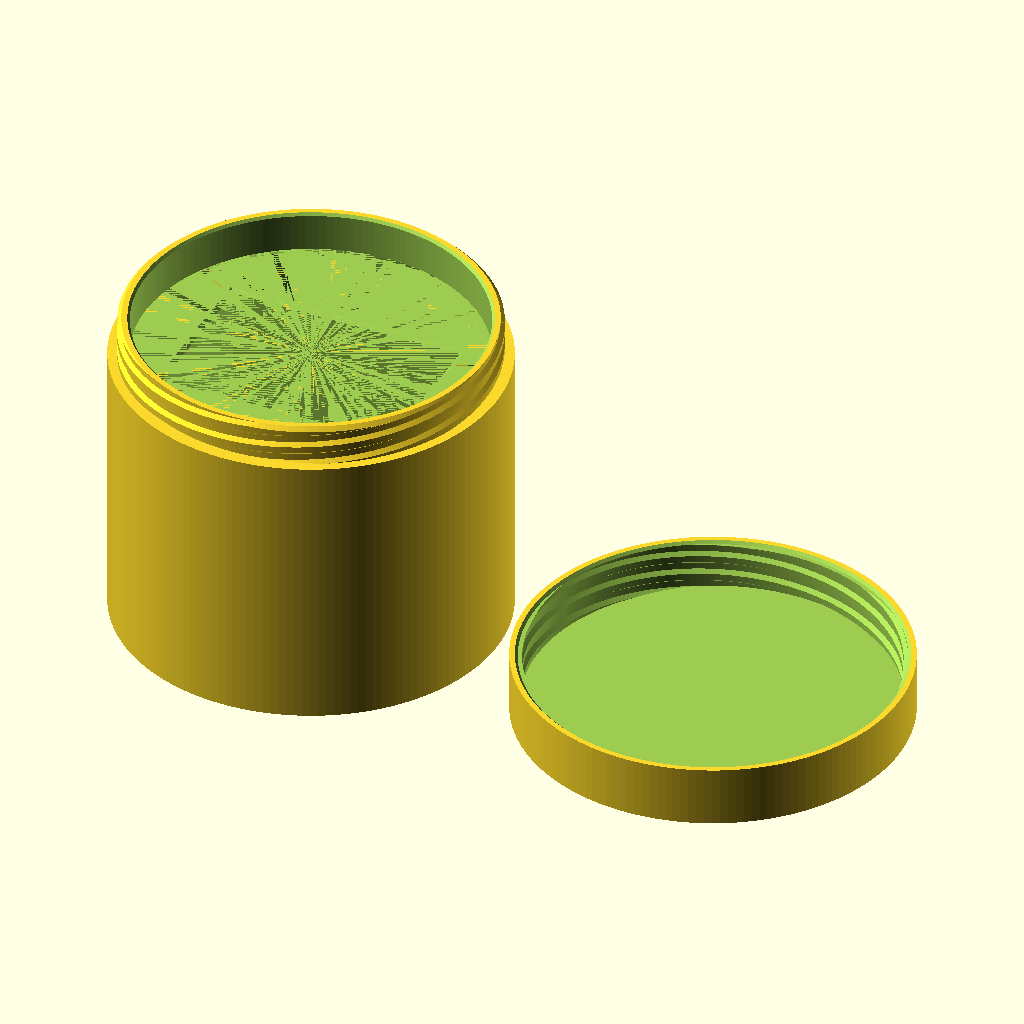
Cell 1 — every parameter at its default value.
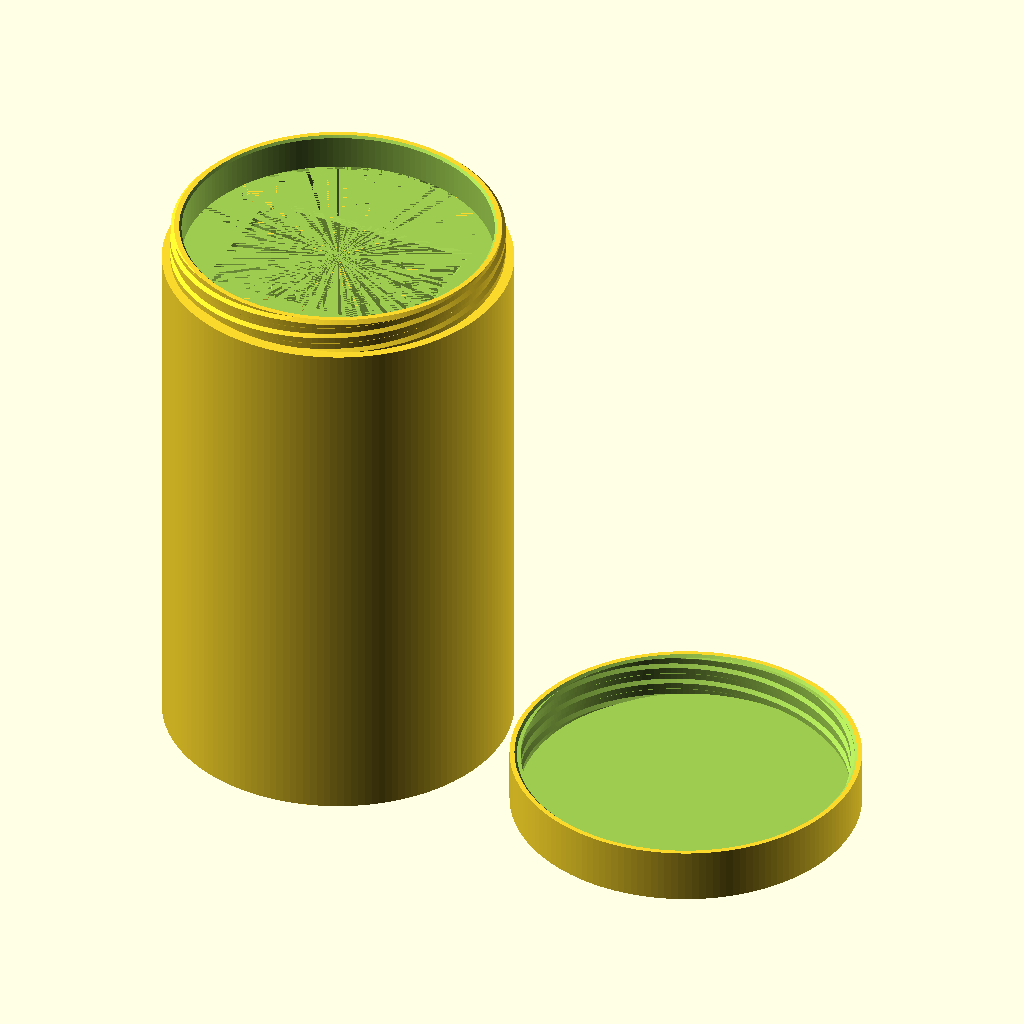
Cell 2 — deck_h set to 186, the other parameters unchanged.
All cells are drawn from the same view direction (rotation 55°, 0°, 25°, orthographic, colour scheme Cornfield), but the view is re-fitted for each cell, so position and scale can differ between cells as well as the parameter.
Source of the model, deckboxes/deckbox-03/deckbox-03.scad:
// deckbox-03.scad
// Deckbox CILÍNDRICA de tampa ROSCADA. O deck de 60 cartas com sleeve fica
// EM PÉ no bolso retangular do meio (as cartas ficam na vertical, os 93mm
// viram altura); os quatro segmentos de círculo que sobram entre o bolso
// retangular e a parede redonda são os compartimentos de dados, moedas e
// contadores — é isso que faz o formato redondo ganhar função em vez de ser
// só capricho.
//
// COMO SE MANUSEIA: pega a caixa com as duas mãos, gira a tampa ~2/3 de
// volta (rosca de 3 entradas) e tira. O topo do deck fica RENTE à boca da
// caixa e sobra ~15,8mm acima das paredes do bolso: dá pra enfiar polegar e
// indicador pelos lados do gargalo (sobram ~28mm de folga de cada lado) e
// puxar o deck inteiro pinçando pelas faces grandes. Os dados ficam nos
// quatro poços em volta — os dois LARGOS (28,9mm de profundidade) tomam d6
// de até 16mm à vontade; os dois ESTREITOS (17,4mm) tomam contadores de
// dano, moedas em pé e dados pequenos. Pra fechar, a tampa encosta num
// BATENTE (a saia bate no ressalto do corpo) e para sempre na mesma
// posição, com o lado de fora liso e contínuo entre corpo e tampa.
//
// LISO DE PROPÓSITO — NÃO BOTAR COLMEIA AQUI. A regra 5 do CLAUDE.md manda
// usar hexágonos "quando couber"; neste modelo o usuário pediu explicitamente
// "todo liso por fora e por dentro" (2026-08-08). Sem colmeia, sem textura,
// sem relevo: por fora é acabamento, e por dentro é função — parede lisa
// deixa a carta com sleeve deslizar e não enroscar na hora de tirar o deck.
//
// STL (peças individuais, já na ORIENTAÇÃO DE IMPRESSÃO):
//   openscad -o stl/deckbox-03-box.stl       -D 'part="box"'       deckbox-03.scad
//   openscad -o stl/deckbox-03-lid.stl       -D 'part="lid"'       deckbox-03.scad
//   openscad -o stl/deckbox-03-test-neck.stl -D 'part="test_neck"' deckbox-03.scad
//   openscad -o stl/deckbox-03-test-ring.stl -D 'part="test_ring"' deckbox-03.scad
// 3MF (jobs de impressão — cada peça é um job; ver NOTA DE CAMA abaixo):
//   openscad -o 3mf/deckbox-03-box.3mf -D 'part="box"' deckbox-03.scad
//   openscad -o 3mf/deckbox-03-lid.3mf -D 'part="lid"' deckbox-03.scad
//   python3 .claude/skills/plates/plates.py \
//       deckboxes/deckbox-03/3mf/deckbox-03-teste-rosca.3mf \
//       --plate "1 - gargalo (macho)"      deckboxes/deckbox-03/stl/deckbox-03-test-neck.stl \
//       --plate "2 - anel da tampa (femea)" deckboxes/deckbox-03/stl/deckbox-03-test-ring.stl
//
// NOTA DE CAMA (por que não existe part="plate" com tudo junto): duas
// circunferências de diâmetro D só cabem juntas num quadrado de lado S se
// D <= S*(2-sqrt(2)) = 0.586*S — ou seja, 128,9mm na cama de 220 e 123,1mm no
// alvo confortável de 170. Corpo e tampa têm 114mm de diâmetro cada, então
// NUNCA cabem na mesma chapa; o mesmo vale pro par do cupom de rosca. Cada
// peça é um job, e é isso mesmo.
//
// IMPRIMIR O CUPOM DE ROSCA PRIMEIRO (3mf/deckbox-03-teste-rosca.3mf, 2
// plates de 15mm de altura, 18,1 + 15,4 cm³ de sólido = ~42g de PLA): é um
// pedaço do gargalo de verdade + o anel da tampa, no diâmetro REAL e na
// MESMA orientação de impressão das peças grandes. Rosca em FDM é exatamente
// o tipo de coisa que só o teste na mão valida — e o corpo sozinho tem
// 161,6cm³ de sólido (~200g). Se travar, aumentar a folga; se bambear,
// diminuir — por override, sem mexer no modelo:
//   openscad -o anel.stl -D 'thread_clear_override=0.45' -D 'part="test_ring"' deckbox-03.scad
// (no anel do cupom vale ligar brim: a base dele encosta na cama só por uma
// coroa de ~2,4mm de largura)
//
// CONFERIDO NA MALHA (part="fit_check", ver embaixo): com a tampa assentada
// a interseção macho x fêmea é ZERO — só sobra a face plana do batente em
// z=84. Levantando a tampa 1,0mm sem girar, a interseção vira 320mm³
// espalhados pelos 12mm de rosca: ou seja, a rosca ENGATA de verdade e a
// tampa não sai puxando. O par do cupom dá exatamente o mesmo resultado.
//
// ORIENTAÇÃO DE IMPRESSÃO (nenhuma peça pede suporte):
//   corpo  — chão na cama, boca pra cima. Rosca externa com flanco de 50°
//            (39,8° de balanço + 3,1° de hélice = 43° no pior ponto),
//            transição interna da câmara pro gargalo em cone de 45°.
//   tampa  — TOPO na cama, boca pra cima. Assim a rosca interna imprime com
//            os mesmos 43° de balanço e a primeira camada é o disco inteiro.
//            O part="lid" já sai virado; não girar no slicer.

/* [Peça a renderizar] */
part = "both"; // "box" | "lid" | "test_neck" | "test_ring" | "both" (preview lado a lado) | "section" (montado, cortado ao meio) | "fit_check" (diagnóstico da rosca) | "none" (nada, pra dar include daqui)

/* [Deck com sleeve - medidas do deck REAL, tiradas com régua] */
// Medido em 2026-08-08: deck completo de 60 cartas COM sleeve = 93 x 68 x 45 mm.
// Aqui o deck fica EM PÉ: 93 é altura, 68 é largura da carta, 45 é a pilha.
deck_h = 93; // mm, altura da carta com sleeve (Z — o deck fica em pé)
deck_w = 68; // mm, largura da carta com sleeve (X)
deck_t = 45; // mm, espessura da pilha das 60 cartas (Y)

/* [Corpo] */
outer_d    = 114; // mm, diâmetro externo do conjunto (corpo e tampa têm o MESMO — fica liso na junta)
body_wall  = 2.6; // mm, parede externa do corpo
floor_t    = 3.0; // mm, chão do corpo (é a primeira camada, um disco inteiro)
pocket_wall = 2.0; // mm, parede do tubo central que segura o deck
rib_t      = 2.0; // mm, nervura radial em cada canto do bolso — separa os 4 poços laterais e amarra o tubo central na parede
head_clear = 3.0; // mm, ar entre o topo do deck e o teto da tampa fechada

/* [Tampa] */
lid_wall   = 2.4; // mm, parede da saia da tampa (fica por fora do gargalo)
lid_top    = 3.0; // mm, teto da tampa (é a primeira camada dela, disco inteiro)
rim_gap    = 3.0; // mm, ar entre a boca do corpo e o teto da tampa — garante que o BATENTE seja a saia no ressalto, não o topo do gargalo
rim_chamfer = 0.8; // mm, chanfro na boca da tampa, pra rosca pegar fácil

/* [Rosca - trapezoidal, 3 entradas, mão direita] */
// Perfil trapezoidal (NUNCA V agudo: em FDM o V lasca e imprime mal).
// Flanco de 50° com a horizontal = 39,8° de balanço; somado aos 3,1° de
// hélice dá 43° no pior ponto, dentro do que a AD5X faz sem suporte.
thread_starts = 3;   // entradas: com 3, a tampa abre em 2/3 de volta em vez de 2 voltas
thread_pitch  = 6.0; // mm, passo de UMA entrada (o avanço por volta é passo x entradas = 18mm)
thread_depth  = 1.2; // mm, altura radial do dente
thread_flank  = 1.0; // mm, avanço axial do flanco (dente sobe 1.2 enquanto anda 1.0 -> flanco de 50°)
neck_h        = 12;  // mm, altura do gargalo roscado = 2 passos cheios; abre/fecha em 240°
neck_wall     = 2.4; // mm, material do gargalo entre o fundo do dente e o furo interno
thread_lead_in = 1.2; // mm, chanfro no topo do gargalo (os dentes somem em rampa, a tampa entra sem catar)
// Folga RADIAL macho/fêmea. O padrão de deslize do repo é 0.25/lado, mas
// rosca em Ø108 acumula erro de circunferência e o flanco de 50° só enxerga
// 0.77 x da folga radial na perpendicular: começamos em 0.35. É ESTE número
// que o cupom de rosca testa; trocar por override em vez de editar o modelo.
thread_clear = is_undef(thread_clear_override) ? 0.35 : thread_clear_override; // mm

/* [Folgas] */
content_clear  = 1.0; // mm por lado entre o deck e a parede do bolso (padrão do repo pra conteúdo)
pocket_chamfer = 1.2; // mm, funil de entrada no topo do bolso, pra guiar o deck na hora de guardar

/* [Posição na cama] */
// O modelo é construído em volta do eixo Z (x,y = 0), então cru ele cairia
// com 3/4 pra fora da cama no Flash Studio. As peças de EXPORT saem
// centradas na cama; os previews ficam no eixo mesmo.
bed_mm = 220; // mm, cama da AD5X

/* [Qualidade] */
$fn = 160;          // facetas dos cilindros: em Ø114 dá corda de 2.2mm (flecha 0.01mm)
thread_astep = 2;   // graus entre pontos do perfil 2D da rosca (180 pontos)
thread_slice = 2;   // graus de torção por fatia do linear_extrude
// thread_astep x thread_slice é o que decide o custo no CGAL: 2 e 2 dão
// ~22k quads no gargalo e ~28k no corte da tampa — renderiza em segundos.
// Baixar os dois pra 1 QUADRUPLICA a malha sem ganho visível.

// ---------------------------------------------------------------------
// Derivados
// ---------------------------------------------------------------------
R_out = outer_d / 2;
R_in  = R_out - body_wall;            // raio interno da câmara

// bolso do deck: medida real + folga de conteúdo; o tubo em volta é a parede
pocket_x  = deck_w + 2 * content_clear;   // 70
pocket_y  = deck_t + 2 * content_clear;   // 47
pocket_ox = pocket_x + 2 * pocket_wall;   // 74  (face externa do tubo)
pocket_oy = pocket_y + 2 * pocket_wall;   // 51
pocket_diag  = norm([pocket_x, pocket_y]);   // diagonal do vão — o deck só passa por furo maior que isso
corner_r     = norm([pocket_ox, pocket_oy]) / 2; // raio do canto do tubo
rib_angle    = atan2(pocket_oy, pocket_ox);      // direção da nervura de canto

// rosca: raios saem do lado de fora pra dentro, pra tampa e corpo terem o MESMO diâmetro externo
lead       = thread_starts * thread_pitch;  // avanço por volta (mm)
deg_per_mm = 360 / lead;                    // conversão eixo -> ângulo no perfil 2D
R_maj  = R_out - lid_wall - thread_clear;   // crista do macho
R_root = R_maj - thread_depth;              // fundo do macho
R_bore = R_root - neck_wall;                // furo interno do gargalo
period    = 360 / thread_starts;            // ângulo de um passo no perfil 2D
flank_deg = thread_flank * deg_per_mm;
crest_deg = (thread_pitch - 2 * thread_flank) / 2 * deg_per_mm;
root_deg  = period - 2 * flank_deg - crest_deg;
helix_deg = atan(lead / (2 * PI * R_maj));  // hélice: soma no balanço do flanco
flank_over = 90 - atan(thread_depth / thread_flank); // balanço do flanco (0 = parede vertical)

// pilha vertical (z=0 é a cama, com o corpo apoiado no chão)
cone_h      = R_in - R_bore;                 // cone de 45° da câmara pro gargalo
lid_inner_h = neck_h + rim_gap;              // profundidade interna da tampa
deck_top    = floor_t + deck_h;              // topo do deck guardado
z_ledge     = deck_top + head_clear - lid_inner_h; // ressalto onde a saia da tampa bate (BATENTE)
z_ct        = z_ledge - cone_h;              // topo da câmara reta = topo do tubo do bolso e das nervuras
box_h       = z_ledge + neck_h;              // altura do corpo (boca)
lid_h       = lid_inner_h + lid_top;         // altura da tampa
assembled_h = z_ledge + lid_inner_h + lid_top;
comp_h      = z_ct - floor_t;                // altura útil dos 4 poços laterais
deck_grip   = deck_top - z_ct;               // quanto o deck sobra acima do tubo (é por aqui que a mão pega)
open_turn   = 360 * neck_h / lead;           // graus pra abrir/fechar

// checagens que travam o modelo se alguém mexer num parâmetro e quebrar a função
assert(2 * R_bore > pocket_diag + 6,
       "furo do gargalo pequeno demais: o deck nao passa (precisa > diagonal do bolso)");
assert(R_bore > corner_r,
       "furo do gargalo menor que o canto do tubo: a boca do bolso ficaria tapada");
assert(R_in - corner_r > 6, "sobrou pouco espaco lateral pros compartimentos");
assert(neck_wall >= 2, "parede do gargalo fina demais pra rosca");
assert(deck_grip >= 12, "deck sobra pouco acima do tubo: nao da pra pegar com o dedo");

echo(str("=== deckbox-03 ==="));
echo(str("externo: D", outer_d, " x ", box_h, " (corpo) / tampa ", lid_h,
         " / montado ", assembled_h));
echo(str("camara: D", 2 * R_in, "  bolso ", pocket_x, "x", pocket_y,
         " (diag ", pocket_diag, ")  tubo externo ", pocket_ox, "x", pocket_oy));
echo(str("poco LARGO: prof ", R_in - pocket_oy / 2, " x corda ",
         2 * sqrt(R_in * R_in - pocket_oy * pocket_oy / 4), " x alt ", comp_h));
echo(str("poco ESTREITO: prof ", R_in - pocket_ox / 2, " x corda ",
         2 * sqrt(R_in * R_in - pocket_ox * pocket_ox / 4), " x alt ", comp_h));
echo(str("gargalo: furo D", 2 * R_bore, "  macho D", 2 * R_maj, "/D", 2 * R_root,
         "  parede ", neck_wall, "  ressalto z=", z_ledge));
echo(str("rosca: ", thread_starts, " entradas, passo ", thread_pitch,
         ", avanco ", lead, "/volta, folga ", thread_clear,
         " -> abre em ", open_turn, " graus"));
echo(str("perfil (graus): fundo ", root_deg, " + flanco ", flank_deg,
         " + crista ", crest_deg, " + flanco ", flank_deg, " = ", period));
echo(str("balanco do flanco ", flank_over, " + helice ", helix_deg,
         " = ", flank_over + helix_deg, " graus (teto 45)"));
echo(str("deck: topo em z=", deck_top, " (boca do corpo z=", box_h,
         "), sobra ", deck_grip, " acima do tubo"));

// ---------------------------------------------------------------------
// Rosca
// ---------------------------------------------------------------------
// Perfil 2D: o corte HORIZONTAL de uma rosca de n entradas é um disco com n
// dentes; girando esse disco enquanto sobe (linear_extrude twist) sai a
// hélice de verdade. Um passo axial vale `period` graus no perfil, então o
// dente trapezoidal do corte axial vira este trapézio angular:
//   fundo (root_deg) -> flanco subindo -> crista (crest_deg) -> flanco descendo
function thr_r(u, r_root, r_maj) =
      u < root_deg                         ? r_root
    : u < root_deg + flank_deg             ? r_root + (r_maj - r_root) * (u - root_deg) / flank_deg
    : u < root_deg + flank_deg + crest_deg ? r_maj
    : r_maj - (r_maj - r_root) * (u - root_deg - flank_deg - crest_deg) / flank_deg;

module thread_profile_2d(r_root, r_maj) {
    n = round(360 / thread_astep);
    polygon([for (i = [0 : n - 1])
             let (a = i * 360 / n, u = a - period * floor(a / period),
                  r = thr_r(u, r_root, r_maj))
             [r * cos(a), r * sin(a)]]);
}

// Haste roscada MACIÇA (o furo vem depois, por subtração). Torção negativa =
// o dente anda no sentido anti-horário visto de cima conforme sobe = rosca de
// MÃO DIREITA: fecha girando a tampa no sentido horário, como todo mundo espera.
module thread_rod(r_root, r_maj, h) {
    tw = -360 * h / lead;
    linear_extrude(height = h, twist = tw,
                   slices = max(2, ceil(abs(tw) / thread_slice)), convexity = 10)
        thread_profile_2d(r_root, r_maj);
}

// Chanfro de 45° na ponta do gargalo: os dentes somem em rampa nos últimos
// `thread_lead_in` mm, então a tampa entra sem precisar catar a entrada.
module neck_top_chamfer(z_top) {
    translate([0, 0, z_top - thread_lead_in])
        difference() {
            cylinder(h = thread_lead_in + 1, r = R_out + 5);
            cylinder(h = thread_lead_in, r1 = R_maj + 0.01, r2 = R_maj - thread_lead_in);
        }
}

// ---------------------------------------------------------------------
// Corpo (box): cilindro com chão, bolso central do deck, 4 poços laterais
// separados por nervuras de canto, e o gargalo roscado no topo. O ressalto
// em z_ledge (o degrau de lid_wall + folga) é onde a saia da tampa bate.
// ---------------------------------------------------------------------
module box() {
    difference() {
        union() {
            cylinder(h = z_ledge, r = R_out);
            translate([0, 0, z_ledge]) thread_rod(R_root, R_maj, neck_h);
        }
        interior_cut();
        neck_top_chamfer(box_h);
        // chanfro na borda do furo, pra boca não ficar em fio de faca
        translate([0, 0, box_h - 0.8])
            cylinder(h = 0.9, r1 = R_bore, r2 = R_bore + 0.8);
    }
}

// Tudo o que é vazio dentro do corpo.
module interior_cut() {
    translate([0, 0, floor_t]) {
        // 4 poços laterais = a coroa entre o tubo do bolso e a parede,
        // cortada em quatro pelas nervuras de canto
        difference() {
            cylinder(h = comp_h, r = R_in);
            translate([-pocket_ox / 2, -pocket_oy / 2, -1])
                cube([pocket_ox, pocket_oy, comp_h + 2]);
            corner_ribs(comp_h + 2);
        }
        // bolso do deck
        translate([-pocket_x / 2, -pocket_y / 2, 0])
            cube([pocket_x, pocket_y, comp_h]);
    }
    // funil de 45° na boca do bolso (guia o deck na hora de guardar);
    // sobra parede plana no topo do tubo, sem virar fio de faca
    hull() {
        translate([0, 0, z_ct - pocket_chamfer]) plate(pocket_x, pocket_y);
        translate([0, 0, z_ct]) plate(pocket_x + 2 * pocket_chamfer,
                                      pocket_y + 2 * pocket_chamfer);
    }
    // cone de 45° da câmara pro gargalo: fecha o vão de 3.75mm sem balanço
    translate([0, 0, z_ct]) cylinder(h = cone_h, r1 = R_in, r2 = R_bore);
    // furo do gargalo
    translate([0, 0, z_ledge]) cylinder(h = neck_h + 1, r = R_bore);
}

// Barras radiais nos 4 cantos do bolso. Só o trecho fora do tubo sobra como
// nervura (o resto cai no corte do bolso), e é ele que separa os poços.
module corner_ribs(h) {
    for (a = [rib_angle, -rib_angle, 180 - rib_angle, 180 + rib_angle])
        rotate([0, 0, a])
            translate([0, -rib_t / 2, 0])
                cube([R_in + 1, rib_t, h]);
}

module plate(a, b) { translate([-a / 2, -b / 2, 0]) cube([a, b, 0.01]); }

// ---------------------------------------------------------------------
// Tampa (lid): copo de rosca interna. Modelada na posição MONTADA (boca em
// z=0, teto em cima); part="lid" já entrega ela virada pra imprimir.
// A fêmea é o mesmo perfil do macho com os raios somados de thread_clear —
// isso dá folga radial `thread_clear` e 2 x thread_clear de folga axial.
// ---------------------------------------------------------------------
module lid_assembled() {
    over = 0.6; // corte começa abaixo da boca, pra rosca já nascer na borda
    difference() {
        cylinder(h = lid_h, r = R_out);
        // o rotate compensa a FASE que o translate introduz (cada mm de
        // descida gira o perfil 360/lead graus): sem ele a fêmea nasceria
        // 12° fora do macho e a peça montada do preview mentiria
        translate([0, 0, -over]) rotate([0, 0, -360 * over / lead])
            thread_rod(R_root + thread_clear, R_maj + thread_clear, lid_inner_h + over);
        translate([0, 0, -0.01])
            cylinder(h = rim_chamfer + 0.01,
                     r1 = R_maj + thread_clear + rim_chamfer,
                     r2 = R_maj + thread_clear);
    }
}

// Orientação de impressão: TETO na cama. Assim a rosca interna sai com os
// mesmos 42,8° de balanço do macho e a 1ª camada é o disco cheio.
module lid_print() { translate([0, 0, lid_h]) rotate([180, 0, 0]) lid_assembled(); }

// ---------------------------------------------------------------------
// Cupom de rosca: um pedaço do gargalo de verdade + o anel da tampa, no
// diâmetro REAL e na MESMA orientação de impressão das peças grandes.
// Serve pra medir na mão se a folga está boa ANTES do print grande.
// ---------------------------------------------------------------------
test_base = 3; // mm, disco de base do cupom (faz o papel do ressalto/batente)

module test_neck() {
    difference() {
        union() {
            cylinder(h = test_base, r = R_out);
            translate([0, 0, test_base]) thread_rod(R_root, R_maj, neck_h);
        }
        translate([0, 0, -1]) cylinder(h = test_base + neck_h + 2, r = R_bore);
        neck_top_chamfer(test_base + neck_h);
    }
}

module test_ring_assembled() {
    over = 0.6;
    difference() {
        cylinder(h = lid_inner_h, r = R_out);
        translate([0, 0, -over]) rotate([0, 0, -360 * over / lead])
            thread_rod(R_root + thread_clear, R_maj + thread_clear, lid_inner_h + 2 * over);
        translate([0, 0, -0.01])
            cylinder(h = rim_chamfer + 0.01,
                     r1 = R_maj + thread_clear + rim_chamfer,
                     r2 = R_maj + thread_clear);
    }
}

// Mesma virada da tampa: o anel tem que imprimir com a boca pra CIMA, senão
// o teste não reproduz o balanço real da rosca interna.
module test_ring_print() {
    translate([0, 0, lid_inner_h]) rotate([180, 0, 0]) test_ring_assembled();
}

// ---------------------------------------------------------------------
// Render
// ---------------------------------------------------------------------
// Peça de export sai centrada na cama, pra chapa abrir pronta no slicer.
module on_bed() { translate([bed_mm / 2, bed_mm / 2, 0]) children(); }

if (part == "box") {
    on_bed() box();
} else if (part == "lid") {
    on_bed() lid_print();
} else if (part == "test_neck") {
    on_bed() test_neck();
} else if (part == "test_ring") {
    on_bed() test_ring_print();
} else if (part == "fit_check") {
    // DIAGNÓSTICO, não é peça: sobreposição entre o macho do gargalo e a
    // fêmea da tampa com a tampa ASSENTADA no batente. Tem que sair VAZIO
    // ("Top level object is empty" no sumário do CGAL) — se sair sólido, a
    // rosca trava e a folga precisa subir. Rodar sempre que mexer em
    // thread_clear / perfil / passo:
    //   openscad -o /var/home/afonsolelis/.cache/fit.stl -D 'part="fit_check"' deckbox-03.scad
    intersection() {
        box();
        translate([0, 0, z_ledge]) lid_assembled();
    }
} else if (part == "section") {
    // conjunto fechado, cortado ao meio: confere engate da rosca, batente,
    // folga do deck e altura dos poços
    difference() {
        union() {
            box();
            translate([0, 0, z_ledge]) lid_assembled();
            // deck fantasma, na posição de guardado (só no preview: o
            // modificador % some no --render, então a seção sai limpa)
            % translate([-deck_w / 2, -deck_t / 2, floor_t])
                cube([deck_w, deck_t, deck_h]);
        }
        translate([-R_out - 5, 0, -1]) cube([2 * R_out + 10, R_out + 5, assembled_h + 10]);
    }
} else if (part == "none") {
    // nada: deixa outro .scad de diagnóstico dar include neste arquivo e
    // usar os módulos/derivados sem herdar geometria junto
} else {
    // preview lado a lado, na orientação de impressão de cada uma
    box();
    translate([outer_d + 10, 0, 0]) lid_print();
}
Customizer parameters (derived from the source; name, type, default, range or options):
part: string, default "both"
deck_h: number, default 93
deck_w: number, default 68
deck_t: number, default 45
outer_d: number, default 114
body_wall: number, default 2.6
floor_t: number, default 3
pocket_wall: number, default 2
rib_t: number, default 2
head_clear: number, default 3
lid_wall: number, default 2.4
lid_top: number, default 3
rim_gap: number, default 3
rim_chamfer: number, default 0.8
thread_starts: number, default 3
thread_pitch: number, default 6
thread_depth: number, default 1.2
thread_flank: number, default 1
neck_h: number, default 12
neck_wall: number, default 2.4
thread_lead_in: number, default 1.2
content_clear: number, default 1
pocket_chamfer: number, default 1.2
bed_mm: number, default 220
thread_astep: number, default 2
thread_slice: number, default 2
